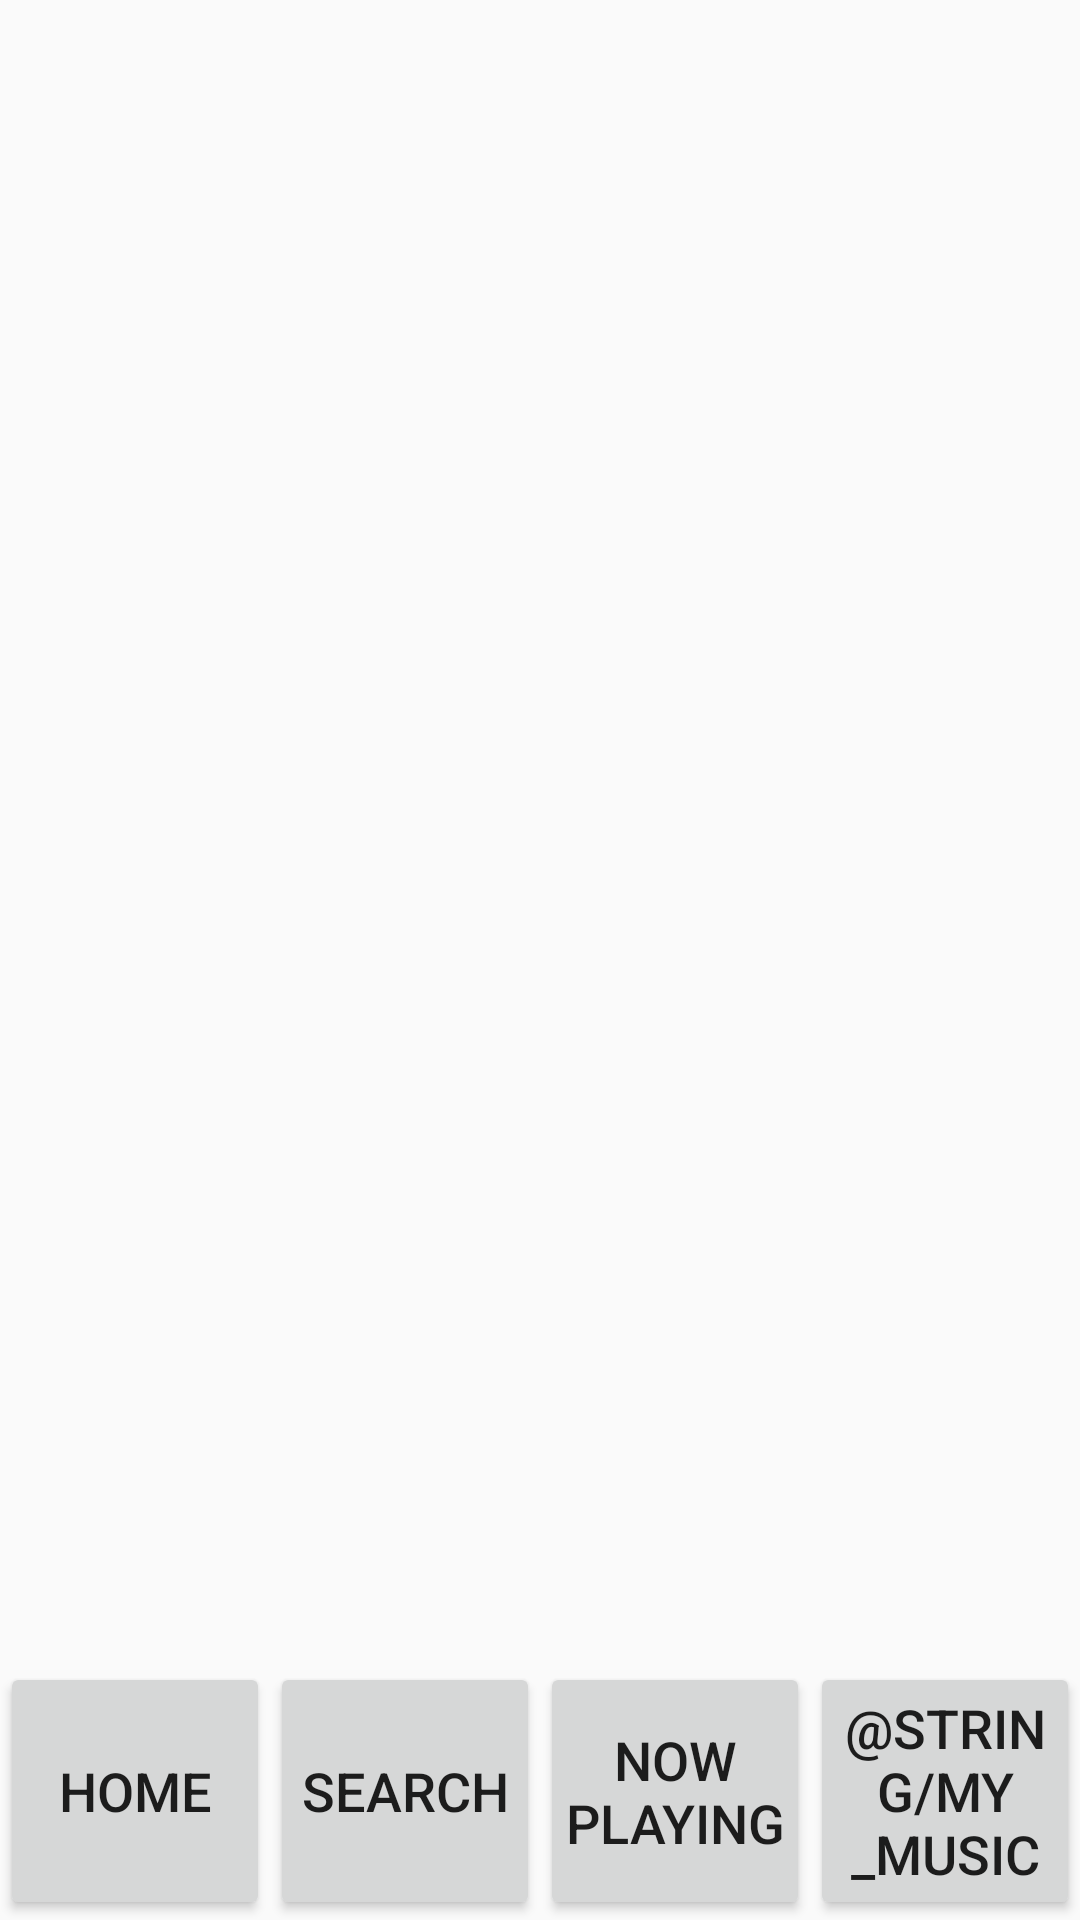

Produce the Android XML layout that renders to this screen, including the resource entries it uses.
<!-- AndroidManifest.xml: application theme AppTheme -->
<!-- res/layout/activity_artists.xml -->
<?xml version="1.0" encoding="utf-8"?>
<layout
    xmlns:app="http://schemas.android.com/apk/res-auto"
    xmlns:tools="http://schemas.android.com/tools">
    <LinearLayout xmlns:android="http://schemas.android.com/apk/res/android"

        android:orientation="vertical"
        android:layout_width="match_parent"
        android:layout_height="match_parent"
        tools:context="com.dan.danmusicapp.ArtistsActivity">
        <ScrollView
            android:layout_width="wrap_content"
            android:layout_height="0dp"
            android:layout_weight="1"
            android:orientation="horizontal"
            tools:layout_editor_absoluteY="0dp"
            tools:layout_editor_absoluteX="0dp">
        </ScrollView>

        <LinearLayout
            android:layout_weight="0"
            android:layout_width="match_parent"
            android:layout_height="wrap_content"
            android:orientation="horizontal">
            <Button
                android:id="@+id/buttonArtistsActivityHome"
                style="@style/NavigationButtonStyle"
                android:layout_weight="1"
                android:text="@string/home"/>
            <Button
                android:id="@+id/buttonArtistsActivitySearch"
                style="@style/NavigationButtonStyle"
                android:layout_weight="1"
                android:text="@string/search"/>
            <Button
                android:id="@+id/buttonArtistsActivityNowPlaying"
                style="@style/NavigationButtonStyle"
                android:layout_weight="1"
                android:text="@string/now_playing"/>
            <Button
                android:id="@+id/buttonArtistsActivityMyMusic"
                style="@style/NavigationButtonStyle"
                android:layout_weight="1"
                android:text="@string/my_music"/>
        </LinearLayout>

    </LinearLayout>
</layout>
<!-- resources referenced by this layout -->
<resources>
  <string name="home">Home</string>
  <string name="now_playing">Now Playing</string>
  <string name="search">Search</string>
  <style name="NavigationButtonStyle">
      <item name="android:gravity">center</item>
      <item name="android:layout_height"> match_parent</item>
      <item name="android:layout_width">match_parent</item>
      <item name="android:textSize">@dimen/text_sz_medium</item>
      <item name="android:padding">@dimen/padding_navigation</item>
      </style>
  <style name="AppTheme" parent="Theme.AppCompat.Light.DarkActionBar">
          
          <item name="colorPrimary">@color/colorPrimary</item>
          <item name="colorPrimaryDark">@color/colorPrimaryDark</item>
          <item name="colorAccent">@color/colorAccent</item>
      </style>
  <dimen name="text_sz_medium">18sp</dimen>
  <dimen name="padding_navigation">8dp</dimen>
  <!-- not gathered from this repository: default colours our renderer supplied (Android Studio template values) -->
  <color name="colorPrimary">#FF6200EE</color>
  <color name="colorPrimaryDark">#FF3700B3</color>
  <color name="colorAccent">#FF03DAC5</color>
</resources>
